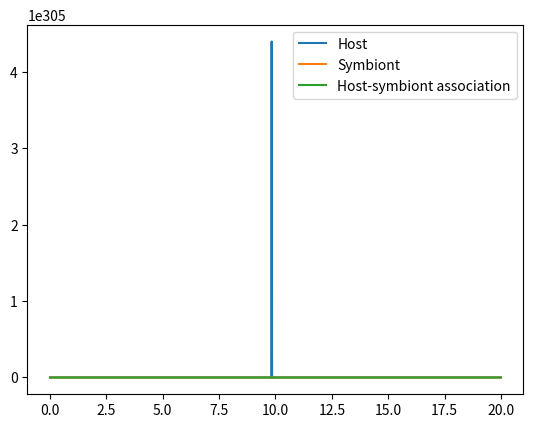

Python code for this plot:
import numpy as np
import matplotlib.pyplot as plt
from scipy.integrate import odeint 

# define constants

fH = 10.0
fS = 20.0
fHS = 8.0
# fH, fS, fHS = [1.5299194165819079, 6.210242962900399, 0.5344473597037803]
# print(fH, fS, fHS)
kH = 2.0
kS = 0.01
a = 0.05
d = 50.0 
CH = 100.0
CS = 200.0

# initial conditions
xH0 = 1            # initial host abundance
xS0 = 1            # initial symbiont population
xHS0 = 1            # initial HS population
y0 = [xH0, xS0, xHS0]       # initial condition vector
t  = np.linspace(0, 20, 1000)       # time grid

# integrate ODEs 

def f(y, t):
     xH = y[0]
     xS = y[1]
     xHS = y[2]
     f0 = fH*xH*(1-xH/CH) + kS*xH*xS - a*xH*xS + d*xHS
     f1 = fS*xS*(1-xS/CS) +kH*xH*xS - a*xH*xS + d*xHS 
     f2 = fHS*xHS + a*xH*xS - d*xHS
     return [f0, f1, f2] 

soln = odeint(f, y0, t)
xH = soln[:, 0]
xS = soln[:, 1]
xHS = soln[:, 2]

print(xH[-1], xS[-1], xHS[-1])
plt.plot(t,xH,label='Host')
plt.plot(t,xS,label='Symbiont')
plt.plot(t,xHS,label='Host-symbiont association')
plt.legend()
plt.show()